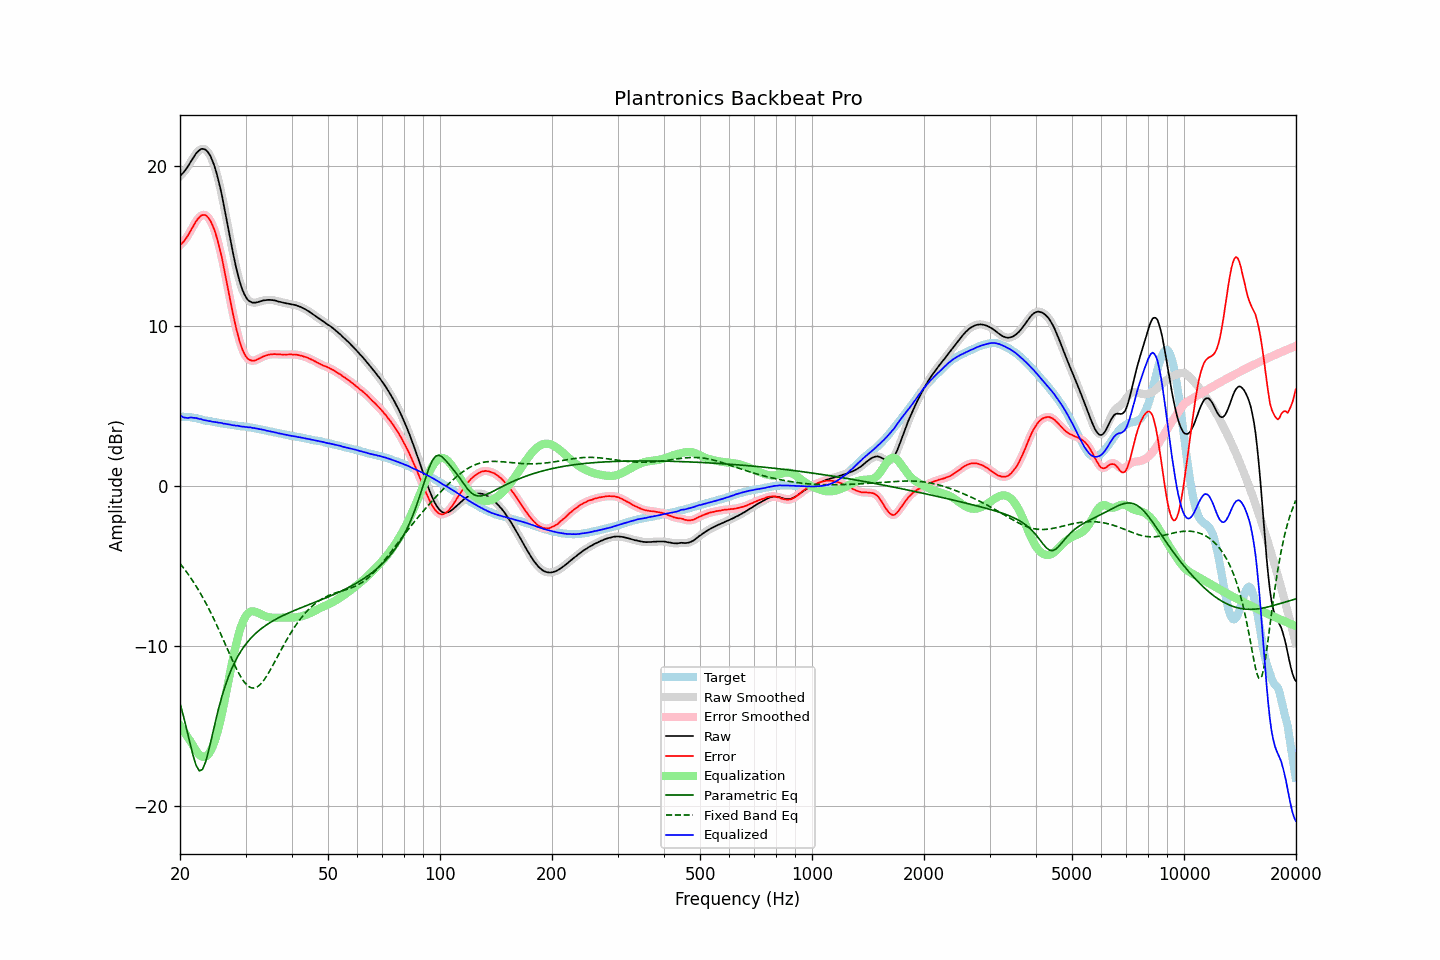

The table this chart was drawn from, first rows:
frequency, raw, error, smoothed, error_smoothed, equalization, parametric_eq, fixed_band_eq, equalized_raw, equalized_smoothed, target
20.00, 19.37, 15.04, 19.37, 15.05, -14.96, -13.59, -4.84, 4.41, 4.41, 4.33
20.20, 19.47, 15.15, 19.47, 15.14, -15.12, -13.95, -4.97, 4.35, 4.35, 4.33
20.40, 19.57, 15.25, 19.58, 15.25, -15.27, -14.32, -5.09, 4.30, 4.30, 4.33
20.61, 19.70, 15.37, 19.70, 15.37, -15.43, -14.72, -5.23, 4.27, 4.27, 4.33
20.81, 19.84, 15.52, 19.84, 15.51, -15.58, -15.12, -5.36, 4.26, 4.26, 4.33
21.02, 19.98, 15.66, 19.99, 15.67, -15.73, -15.55, -5.50, 4.25, 4.26, 4.33
21.23, 20.15, 15.85, 20.15, 15.84, -15.88, -15.97, -5.64, 4.27, 4.27, 4.30
21.44, 20.31, 16.02, 20.31, 16.02, -16.03, -16.38, -5.79, 4.29, 4.28, 4.29
21.66, 20.47, 16.20, 20.48, 16.20, -16.20, -16.79, -5.94, 4.27, 4.27, 4.27
21.87, 20.63, 16.38, 20.63, 16.38, -16.37, -17.13, -6.10, 4.26, 4.26, 4.25
22.09, 20.78, 16.54, 20.77, 16.54, -16.53, -17.45, -6.25, 4.25, 4.24, 4.24
22.31, 20.89, 16.68, 20.90, 16.68, -16.67, -17.63, -6.42, 4.22, 4.22, 4.21
22.54, 20.98, 16.79, 20.99, 16.80, -16.79, -17.80, -6.59, 4.19, 4.20, 4.19
22.76, 21.06, 16.89, 21.05, 16.88, -16.88, -17.76, -6.76, 4.19, 4.17, 4.17
22.99, 21.07, 16.93, 21.07, 16.94, -16.92, -17.71, -6.93, 4.15, 4.15, 4.14
23.22, 21.05, 16.94, 21.06, 16.95, -16.93, -17.47, -7.12, 4.12, 4.13, 4.11
23.45, 21.01, 16.92, 21.00, 16.91, -16.90, -17.22, -7.30, 4.11, 4.10, 4.09
23.69, 20.91, 16.84, 20.91, 16.84, -16.83, -16.85, -7.49, 4.08, 4.08, 4.08
23.92, 20.77, 16.71, 20.78, 16.72, -16.72, -16.46, -7.69, 4.06, 4.06, 4.06
24.16, 20.61, 16.56, 20.60, 16.55, -16.56, -16.03, -7.89, 4.05, 4.04, 4.05
24.40, 20.37, 16.34, 20.38, 16.35, -16.35, -15.60, -8.09, 4.02, 4.02, 4.02
24.65, 20.11, 16.11, 20.11, 16.11, -16.10, -15.16, -8.30, 4.01, 4.01, 4.00
24.89, 19.81, 15.82, 19.80, 15.82, -15.81, -14.72, -8.51, 3.99, 3.99, 3.98
25.14, 19.47, 15.50, 19.46, 15.49, -15.48, -14.32, -8.73, 3.98, 3.98, 3.97
25.39, 19.06, 15.11, 19.08, 15.12, -15.11, -13.91, -8.94, 3.95, 3.97, 3.95
25.65, 18.65, 14.71, 18.65, 14.72, -14.70, -13.54, -9.17, 3.95, 3.95, 3.94
25.91, 18.20, 14.29, 18.19, 14.27, -14.26, -13.18, -9.39, 3.94, 3.93, 3.91
26.16, 17.68, 13.79, 17.70, 13.80, -13.79, -12.85, -9.62, 3.90, 3.91, 3.90
26.43, 17.19, 13.30, 17.18, 13.30, -13.29, -12.52, -9.85, 3.90, 3.89, 3.89
26.69, 16.65, 12.79, 16.65, 12.78, -12.78, -12.24, -10.08, 3.87, 3.87, 3.87
26.96, 16.12, 12.26, 16.12, 12.27, -12.26, -11.95, -10.30, 3.85, 3.86, 3.85
27.23, 15.59, 11.75, 15.58, 11.74, -11.75, -11.70, -10.53, 3.84, 3.84, 3.84
27.50, 15.05, 11.22, 15.06, 11.23, -11.24, -11.45, -10.76, 3.82, 3.82, 3.83
27.77, 14.55, 10.74, 14.55, 10.73, -10.75, -11.23, -10.98, 3.80, 3.80, 3.81
28.05, 14.07, 10.27, 14.07, 10.27, -10.28, -11.02, -11.19, 3.79, 3.78, 3.80
28.33, 13.61, 9.83, 13.62, 9.84, -9.85, -10.83, -11.40, 3.76, 3.77, 3.78
28.62, 13.22, 9.45, 13.21, 9.44, -9.45, -10.64, -11.60, 3.77, 3.76, 3.77
28.90, 12.83, 9.08, 12.83, 9.08, -9.09, -10.47, -11.78, 3.74, 3.74, 3.75
29.19, 12.50, 8.77, 12.51, 8.77, -8.78, -10.30, -11.96, 3.72, 3.73, 3.73
29.48, 12.22, 8.49, 12.22, 8.49, -8.51, -10.16, -12.11, 3.71, 3.71, 3.73
29.78, 11.99, 8.28, 11.99, 8.27, -8.29, -10.01, -12.26, 3.70, 3.70, 3.72
30.08, 11.81, 8.10, 11.80, 8.10, -8.12, -9.88, -12.37, 3.69, 3.69, 3.71
30.38, 11.65, 7.97, 11.66, 7.98, -7.99, -9.75, -12.47, 3.67, 3.68, 3.69
30.68, 11.56, 7.89, 11.56, 7.89, -7.90, -9.63, -12.54, 3.66, 3.66, 3.67
30.99, 11.51, 7.86, 11.50, 7.85, -7.85, -9.52, -12.60, 3.66, 3.65, 3.65
31.30, 11.46, 7.82, 11.47, 7.83, -7.83, -9.41, -12.62, 3.63, 3.64, 3.64
31.61, 11.46, 7.84, 11.46, 7.84, -7.83, -9.31, -12.63, 3.63, 3.62, 3.63
31.93, 11.46, 7.86, 11.46, 7.86, -7.86, -9.22, -12.60, 3.60, 3.60, 3.60
32.24, 11.48, 7.91, 11.48, 7.90, -7.90, -9.13, -12.56, 3.58, 3.59, 3.57
32.57, 11.51, 7.95, 11.51, 7.95, -7.94, -9.04, -12.48, 3.57, 3.57, 3.56
32.89, 11.54, 8.00, 11.54, 8.00, -7.99, -8.96, -12.39, 3.55, 3.55, 3.55
33.22, 11.57, 8.06, 11.57, 8.05, -8.04, -8.88, -12.28, 3.53, 3.53, 3.51
33.55, 11.60, 8.10, 11.60, 8.10, -8.09, -8.81, -12.16, 3.51, 3.51, 3.50
33.89, 11.61, 8.13, 11.61, 8.14, -8.13, -8.73, -12.01, 3.48, 3.48, 3.48
34.23, 11.62, 8.17, 11.63, 8.17, -8.17, -8.67, -11.86, 3.46, 3.46, 3.46
34.57, 11.63, 8.20, 11.63, 8.20, -8.19, -8.60, -11.70, 3.44, 3.44, 3.43
34.92, 11.63, 8.22, 11.63, 8.22, -8.21, -8.54, -11.52, 3.42, 3.42, 3.41
35.27, 11.62, 8.23, 11.62, 8.23, -8.23, -8.48, -11.34, 3.40, 3.40, 3.40
35.62, 11.61, 8.24, 11.61, 8.24, -8.23, -8.42, -11.16, 3.38, 3.38, 3.37
35.97, 11.59, 8.24, 11.59, 8.24, -8.24, -8.36, -10.97, 3.36, 3.35, 3.35
... 635 more rows
